Run: headless pygame with SDL's dummy video driver; simulated clock (each Clock.tick advances the game by its frame time, no real sleeping); random seed 0; keys injected as events and as key.get_pressed() state; no mouse input.
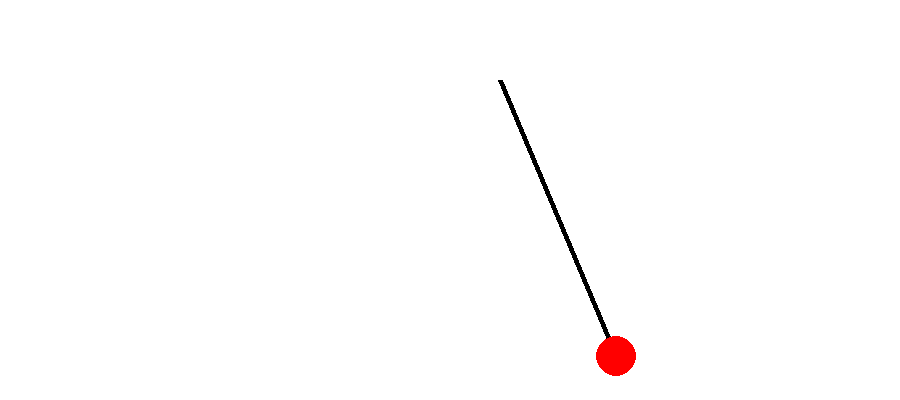
Frame 1 of 4 · flips 1–60 · no input
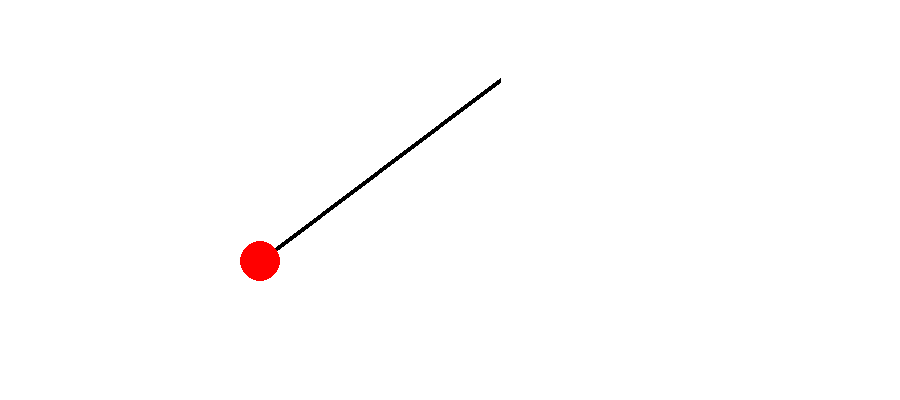
Frame 2 of 4 · flips 61–180 · tapped SPACE, RETURN · held RIGHT (→), D
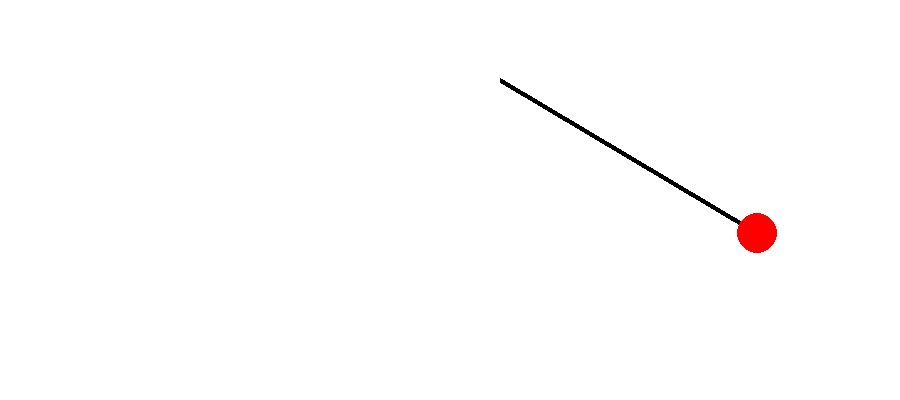
Frame 3 of 4 · flips 181–300 · held DOWN (↓), S
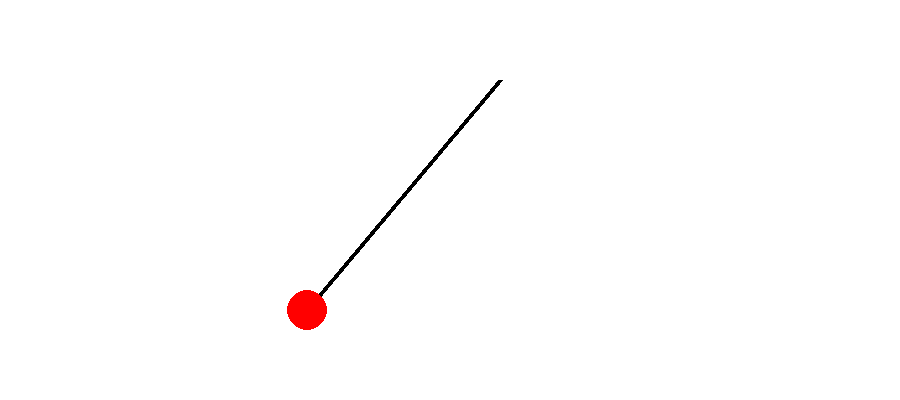
Frame 4 of 4 · flips 301–420 · held LEFT (←), A, UP (↑), W

The pygame program that drew these frames:

# Library imports
import pygame
import math 

pygame.init()

w_screen = 900
w_height = 400
pygame.display.set_caption('Classical Single Pendulum Simulation')
window = pygame.display.set_mode((w_screen, w_height))
clock = pygame.time.Clock()

# Colors
red = (255, 0, 0)
blue = (0, 0, 255)
yellow = (255, 255, 0)
black = (0, 0, 0)
white = (255, 255, 255)

# Pendulum parameters
piv_x = 500 # X-coordinate of the pivot point
piv_y = 80  # Y-coordinate of the pivot point
l = 300  # Length of the pendulum
angle = math.pi / 3  # Initial angle (in radians)
ang_vel = 0  # Initial angular velocity
gravity = 9.8  # Acceleration due to gravity
time = 0.5 # Time 

class Pendulum:
    def __init__(self, piv_x, piv_y, l, angle, ang_vel):
        self.pivot_x = piv_x
        self.pivot_y = piv_y
        self.l = l
        self.angle = angle
        self.ang_vel = ang_vel

    def update(self):
        ang_acc = -gravity / self.l * math.sin(self.angle)
        self.ang_vel += ang_acc * time
        self.angle += self.ang_vel * time

    def display(self):
        bob_x = self.pivot_x + self.l * math.sin(self.angle)
        bob_y = self.pivot_y + self.l * math.cos(self.angle)
        pygame.draw.line(window, black, (self.pivot_x, self.pivot_y), (bob_x, bob_y), 5)
        pygame.draw.circle(window, red, (int(bob_x), int(bob_y)), 20)

pendulum = Pendulum(piv_x, piv_y, l, angle, ang_vel)

clock = pygame.time.Clock()
running = True
while running:
    for event in pygame.event.get():
        if event.type == pygame.QUIT:
            running = False

    pendulum.update()

    # Clear the window
    window.fill(white)

    pendulum.display()

    # Update the display
    pygame.display.update()

    # Set the desired frame rate
    clock.tick(100)

# Quit Pygame
pygame.quit()
